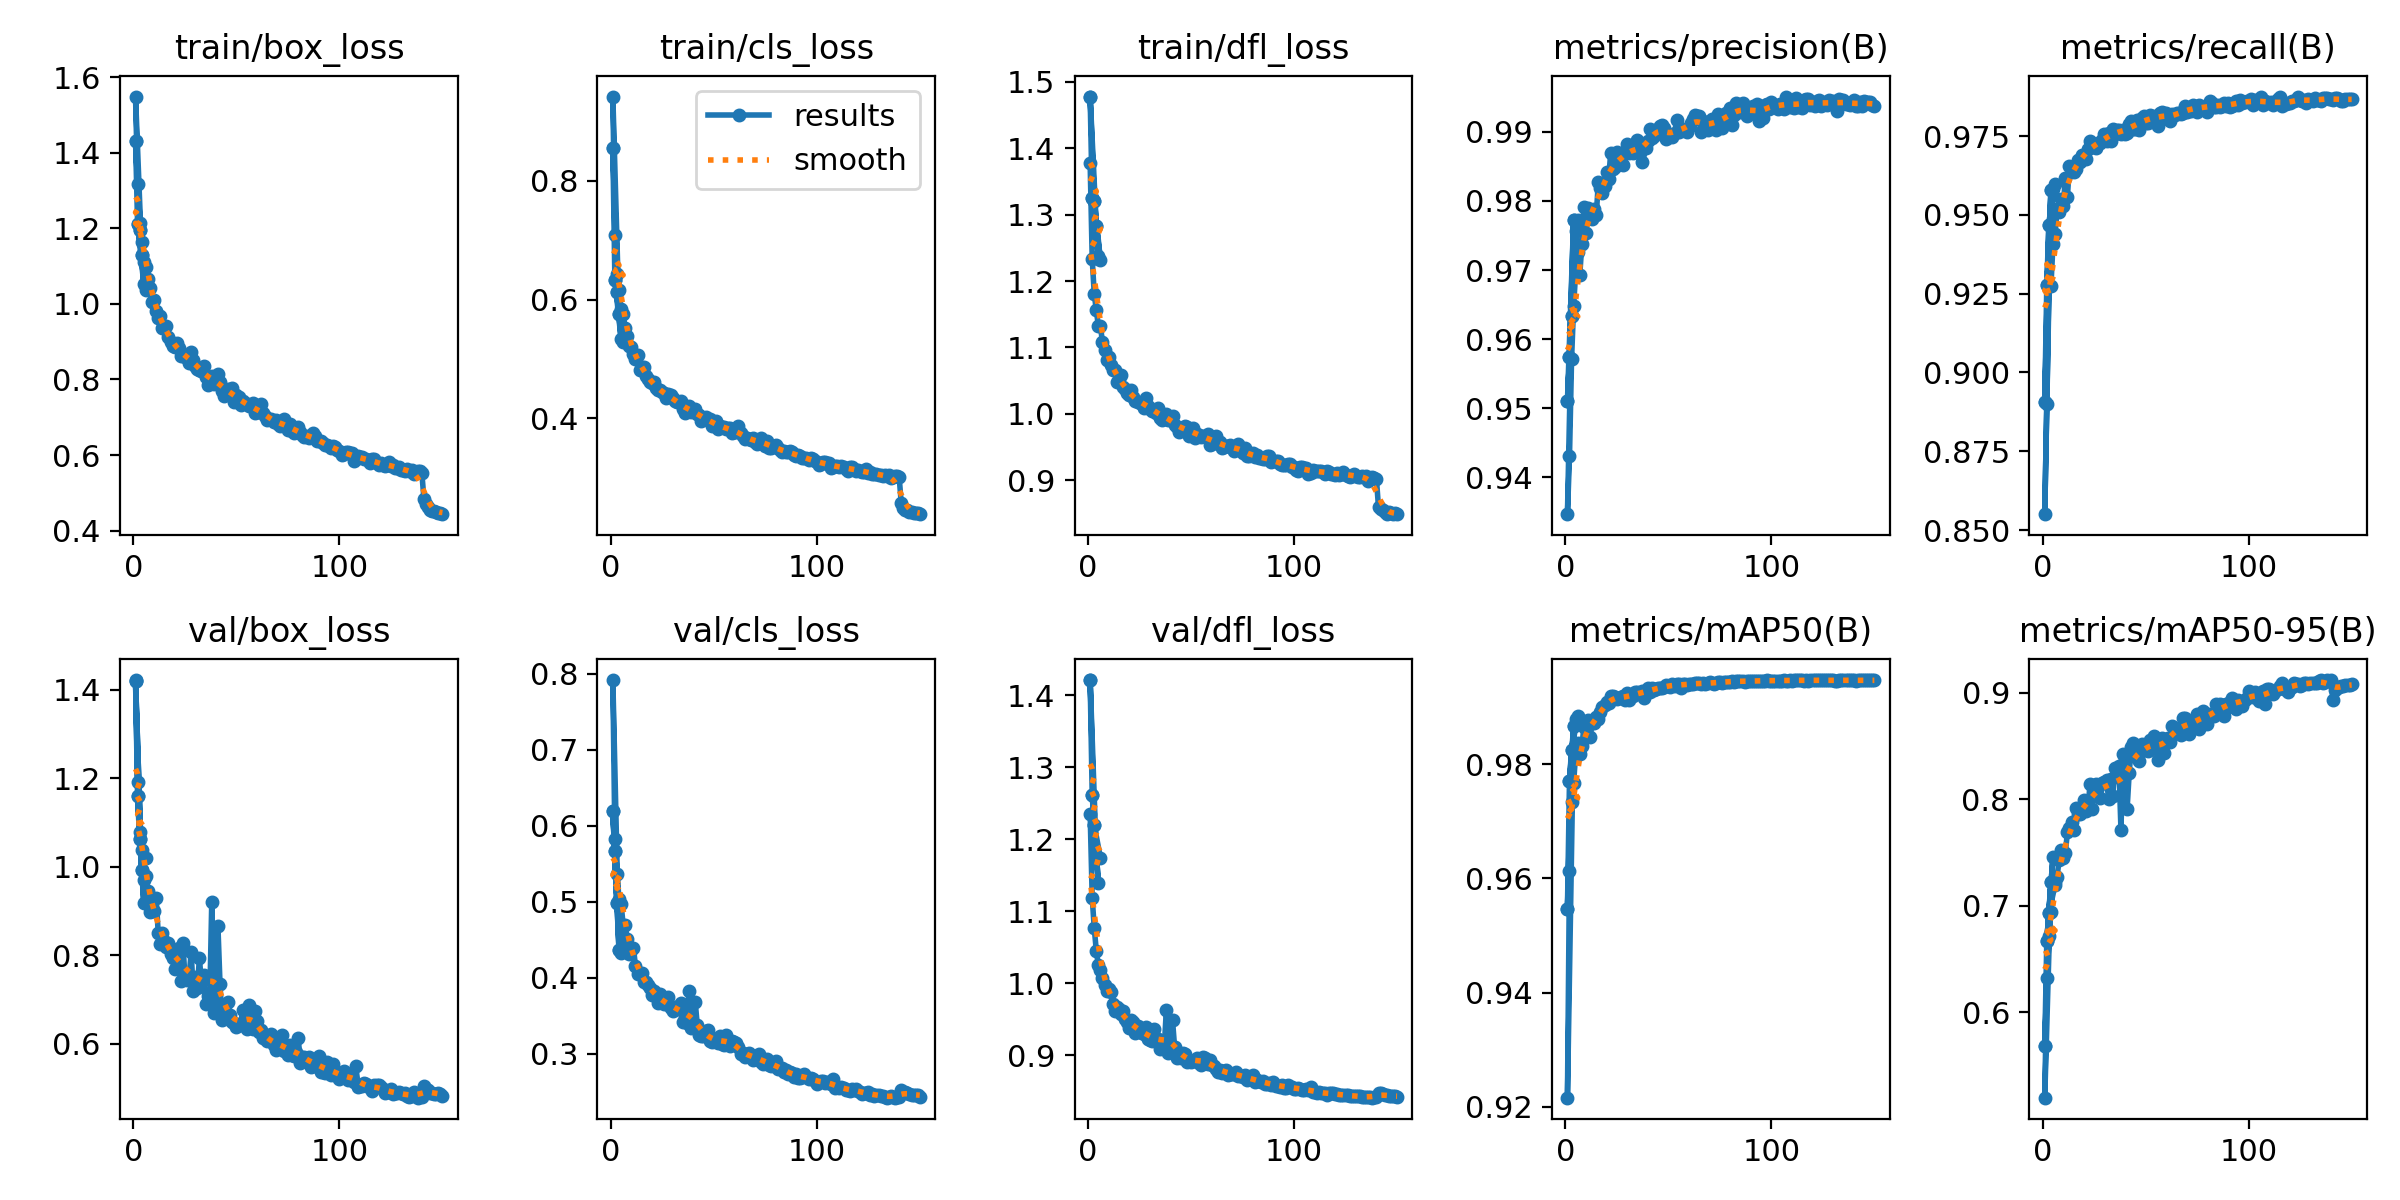

Data behind this chart, as committed beside it:
epoch, time, train/box_loss, train/cls_loss, train/dfl_loss, metrics/precision(B), metrics/recall(B), metrics/mAP50(B), metrics/mAP50-95(B), val/box_loss, val/cls_loss, val/dfl_loss, lr/pg0, lr/pg1, lr/pg2
1, 993.8, 1.433, 0.8555, 1.478, 0.951, 0.8907, 0.9547, 0.5682, 1.42, 0.6189, 1.421, 0.06724, 0.0003309, 0.0003309
2, 1983, 1.211, 0.633, 1.325, 0.9574, 0.9276, 0.9771, 0.6669, 1.159, 0.5664, 1.262, 0.03424, 0.0006642, 0.0006642
3, 4188, 1.197, 0.6136, 1.321, 0.9634, 0.9469, 0.9826, 0.6929, 1.063, 0.498, 1.219, 0.001241, 0.0009973, 0.0009973
1, 2317, 1.433, 0.8555, 1.478, 0.951, 0.8907, 0.9547, 0.5682, 1.42, 0.6189, 1.421, 0.06724, 0.0003309, 0.0003309
4, 6629, 1.13, 0.5765, 1.283, 0.9772, 0.9579, 0.9866, 0.7225, 0.9929, 0.4357, 1.177, 0.0009995, 0.0009995, 0.0009995
2, 4761, 1.211, 0.633, 1.325, 0.9574, 0.9276, 0.9771, 0.6669, 1.159, 0.5664, 1.262, 0.03424, 0.0006642, 0.0006642
5, 9066, 1.053, 0.5339, 1.237, 0.9756, 0.9584, 0.9879, 0.7464, 0.9187, 0.4326, 1.139, 0.000999, 0.000999, 0.000999
3, 7219, 1.197, 0.6136, 1.321, 0.9634, 0.9469, 0.9826, 0.6929, 1.063, 0.498, 1.219, 0.001241, 0.0009973, 0.0009973
6, 11494, 1.037, 0.5295, 1.231, 0.9773, 0.9598, 0.9884, 0.7196, 1.02, 0.4433, 1.175, 0.0009985, 0.0009985, 0.0009985
4, 9640, 1.13, 0.5765, 1.283, 0.9772, 0.9579, 0.9866, 0.7225, 0.9929, 0.4357, 1.177, 0.0009995, 0.0009995, 0.0009995
1, 230, 1.549, 0.942, 1.378, 0.9347, 0.8551, 0.9216, 0.52, 1.421, 0.7917, 1.236, 0.06748, 0.0003285, 0.0003285
2, 467.8, 1.318, 0.7097, 1.233, 0.9431, 0.89, 0.9613, 0.6324, 1.192, 0.5829, 1.119, 0.03448, 0.0006618, 0.0006618
3, 703.3, 1.215, 0.6437, 1.18, 0.9571, 0.9277, 0.9734, 0.6718, 1.078, 0.5366, 1.077, 0.001478, 0.0009947, 0.0009947
4, 939.5, 1.164, 0.6166, 1.156, 0.9648, 0.9273, 0.9768, 0.6941, 1.037, 0.5039, 1.045, 0.000999, 0.000999, 0.000999
5, 1174, 1.112, 0.5844, 1.132, 0.9698, 0.9407, 0.9818, 0.7237, 0.9695, 0.4969, 1.025, 0.0009983, 0.0009983, 0.0009983
6, 1409, 1.098, 0.5757, 1.132, 0.9726, 0.9438, 0.9837, 0.7223, 0.979, 0.4697, 1.018, 0.0009973, 0.0009973, 0.0009973
7, 1645, 1.065, 0.5522, 1.108, 0.9693, 0.9518, 0.9818, 0.7275, 0.9448, 0.4689, 1.008, 0.0009961, 0.0009961, 0.0009961
8, 1877, 1.043, 0.5389, 1.097, 0.9738, 0.951, 0.9831, 0.7434, 0.897, 0.4514, 0.998, 0.0009947, 0.0009947, 0.0009947
9, 2114, 1.004, 0.5224, 1.081, 0.9792, 0.9551, 0.9865, 0.7527, 0.9008, 0.4312, 0.9896, 0.0009931, 0.0009931, 0.0009931
10, 2344, 1.01, 0.5201, 1.086, 0.9753, 0.9528, 0.9867, 0.7454, 0.901, 0.4365, 0.9927, 0.0009912, 0.0009912, 0.0009912
11, 2579, 0.9809, 0.5087, 1.073, 0.9789, 0.9618, 0.9878, 0.7498, 0.9301, 0.4394, 0.9883, 0.0009892, 0.0009892, 0.0009892
12, 2816, 0.963, 0.4995, 1.065, 0.9786, 0.9558, 0.9847, 0.769, 0.8516, 0.4146, 0.9716, 0.0009869, 0.0009869, 0.0009869
13, 3052, 0.9671, 0.5063, 1.066, 0.9774, 0.9656, 0.9872, 0.7733, 0.8257, 0.4041, 0.9624, 0.0009844, 0.0009844, 0.0009844
14, 3287, 0.9373, 0.4824, 1.047, 0.9788, 0.9645, 0.9872, 0.7786, 0.8515, 0.4055, 0.9674, 0.0009818, 0.0009818, 0.0009818
15, 3520, 0.9368, 0.4871, 1.053, 0.978, 0.9635, 0.9883, 0.7713, 0.8334, 0.4064, 0.9645, 0.0009789, 0.0009789, 0.0009789
16, 3754, 0.9426, 0.4859, 1.058, 0.9827, 0.9645, 0.9879, 0.7918, 0.8178, 0.3937, 0.9573, 0.0009758, 0.0009758, 0.0009758
17, 3979, 0.9113, 0.4722, 1.041, 0.9819, 0.9675, 0.9892, 0.7865, 0.8288, 0.3941, 0.962, 0.0009725, 0.0009725, 0.0009725
18, 4217, 0.8982, 0.4664, 1.037, 0.9812, 0.9668, 0.9901, 0.786, 0.8027, 0.3897, 0.9501, 0.000969, 0.000969, 0.000969
19, 4444, 0.8891, 0.4619, 1.031, 0.9822, 0.9689, 0.9905, 0.7898, 0.795, 0.3869, 0.9461, 0.0009652, 0.0009652, 0.0009652
20, 4668, 0.8861, 0.4591, 1.029, 0.9842, 0.9689, 0.9909, 0.7993, 0.7695, 0.3773, 0.9377, 0.0009613, 0.0009613, 0.0009613
21, 4901, 0.896, 0.462, 1.036, 0.9831, 0.9678, 0.9908, 0.789, 0.8095, 0.3826, 0.9492, 0.0009572, 0.0009572, 0.0009572
22, 5131, 0.8822, 0.4513, 1.026, 0.9869, 0.9708, 0.9919, 0.792, 0.8176, 0.378, 0.946, 0.0009529, 0.0009529, 0.0009529
23, 5357, 0.8612, 0.4472, 1.019, 0.9846, 0.9736, 0.992, 0.8144, 0.7423, 0.3666, 0.9312, 0.0009484, 0.0009484, 0.0009484
24, 5587, 0.8657, 0.448, 1.018, 0.9849, 0.9716, 0.9917, 0.7915, 0.827, 0.3777, 0.9415, 0.0009437, 0.0009437, 0.0009437
25, 5824, 0.8591, 0.4452, 1.017, 0.9871, 0.9721, 0.9915, 0.8075, 0.7501, 0.3672, 0.9326, 0.0009388, 0.0009388, 0.0009388
26, 6048, 0.8588, 0.4421, 1.017, 0.9854, 0.9713, 0.9916, 0.8142, 0.7448, 0.3648, 0.9306, 0.0009337, 0.0009337, 0.0009337
27, 6283, 0.8436, 0.4347, 1.009, 0.9863, 0.9727, 0.9918, 0.8115, 0.7505, 0.3656, 0.9292, 0.0009284, 0.0009284, 0.0009284
28, 6518, 0.8738, 0.4419, 1.024, 0.9852, 0.9727, 0.9919, 0.801, 0.8076, 0.3739, 0.9401, 0.0009229, 0.0009229, 0.0009229
29, 6750, 0.8521, 0.4397, 1.012, 0.9869, 0.9739, 0.9912, 0.8154, 0.7185, 0.3599, 0.9234, 0.0009173, 0.0009173, 0.0009173
30, 6986, 0.8353, 0.4341, 1.006, 0.9882, 0.9757, 0.9925, 0.816, 0.7509, 0.3559, 0.9216, 0.0009115, 0.0009115, 0.0009115
31, 7222, 0.8276, 0.4293, 1.004, 0.9869, 0.9733, 0.9913, 0.8182, 0.7267, 0.3619, 0.9196, 0.0009055, 0.0009055, 0.0009055
32, 7459, 0.8239, 0.4276, 1.004, 0.9872, 0.9758, 0.9922, 0.8004, 0.7936, 0.3618, 0.9361, 0.0008993, 0.0008993, 0.0008993
33, 7696, 0.8214, 0.4278, 1.001, 0.987, 0.9735, 0.992, 0.8189, 0.7377, 0.3585, 0.924, 0.0008929, 0.0008929, 0.0008929
34, 7926, 0.8355, 0.4292, 1.009, 0.988, 0.9774, 0.9927, 0.8032, 0.7566, 0.3661, 0.923, 0.0008864, 0.0008864, 0.0008864
35, 8163, 0.8053, 0.416, 0.9932, 0.9889, 0.9756, 0.9926, 0.8292, 0.6909, 0.3419, 0.9088, 0.0008797, 0.0008797, 0.0008797
36, 8399, 0.7866, 0.4098, 0.9903, 0.9869, 0.9768, 0.9924, 0.8238, 0.7072, 0.3477, 0.9142, 0.0008729, 0.0008729, 0.0008729
37, 8636, 0.8047, 0.4177, 0.9964, 0.9856, 0.977, 0.9928, 0.8317, 0.6942, 0.3402, 0.9126, 0.0008658, 0.0008658, 0.0008658
38, 8867, 0.8105, 0.4204, 0.9994, 0.9879, 0.9756, 0.9917, 0.7716, 0.92, 0.3822, 0.9629, 0.0008587, 0.0008587, 0.0008587
39, 9098, 0.7884, 0.4101, 0.9901, 0.9877, 0.9769, 0.9928, 0.8423, 0.6696, 0.3338, 0.9036, 0.0008513, 0.0008513, 0.0008513
40, 9329, 0.7974, 0.414, 0.9912, 0.9887, 0.9756, 0.9933, 0.8371, 0.6775, 0.3371, 0.9102, 0.0008439, 0.0008439, 0.0008439
41, 9566, 0.814, 0.4166, 0.9959, 0.9904, 0.976, 0.9926, 0.7913, 0.8655, 0.3678, 0.9487, 0.0008362, 0.0008362, 0.0008362
42, 9802, 0.7935, 0.407, 0.9831, 0.989, 0.9787, 0.9934, 0.8248, 0.7363, 0.337, 0.9117, 0.0008284, 0.0008284, 0.0008284
43, 10035, 0.7706, 0.4053, 0.98, 0.9894, 0.9799, 0.9931, 0.8489, 0.6538, 0.3249, 0.897, 0.0008205, 0.0008205, 0.0008205
44, 10259, 0.7554, 0.3951, 0.9725, 0.9903, 0.9773, 0.9932, 0.8527, 0.6576, 0.3225, 0.899, 0.0008125, 0.0008125, 0.0008125
45, 10482, 0.7699, 0.401, 0.9782, 0.9904, 0.9772, 0.9934, 0.8429, 0.6694, 0.3225, 0.8964, 0.0008043, 0.0008043, 0.0008043
46, 10719, 0.7747, 0.402, 0.9788, 0.9909, 0.9802, 0.9933, 0.8389, 0.6943, 0.3301, 0.9039, 0.000796, 0.000796, 0.000796
47, 10954, 0.7732, 0.3976, 0.9808, 0.991, 0.9768, 0.9934, 0.8363, 0.6657, 0.3306, 0.9014, 0.0007875, 0.0007875, 0.0007875
48, 11190, 0.7767, 0.3992, 0.9796, 0.9905, 0.9806, 0.9936, 0.8524, 0.6488, 0.3162, 0.8913, 0.0007789, 0.0007789, 0.0007789
49, 11427, 0.7408, 0.3876, 0.967, 0.9889, 0.9813, 0.9938, 0.8467, 0.6481, 0.3153, 0.8922, 0.0007702, 0.0007702, 0.0007702
50, 11664, 0.7579, 0.3939, 0.9736, 0.9892, 0.9792, 0.9938, 0.847, 0.639, 0.3165, 0.8912, 0.0007614, 0.0007614, 0.0007614
... 100 more rows
